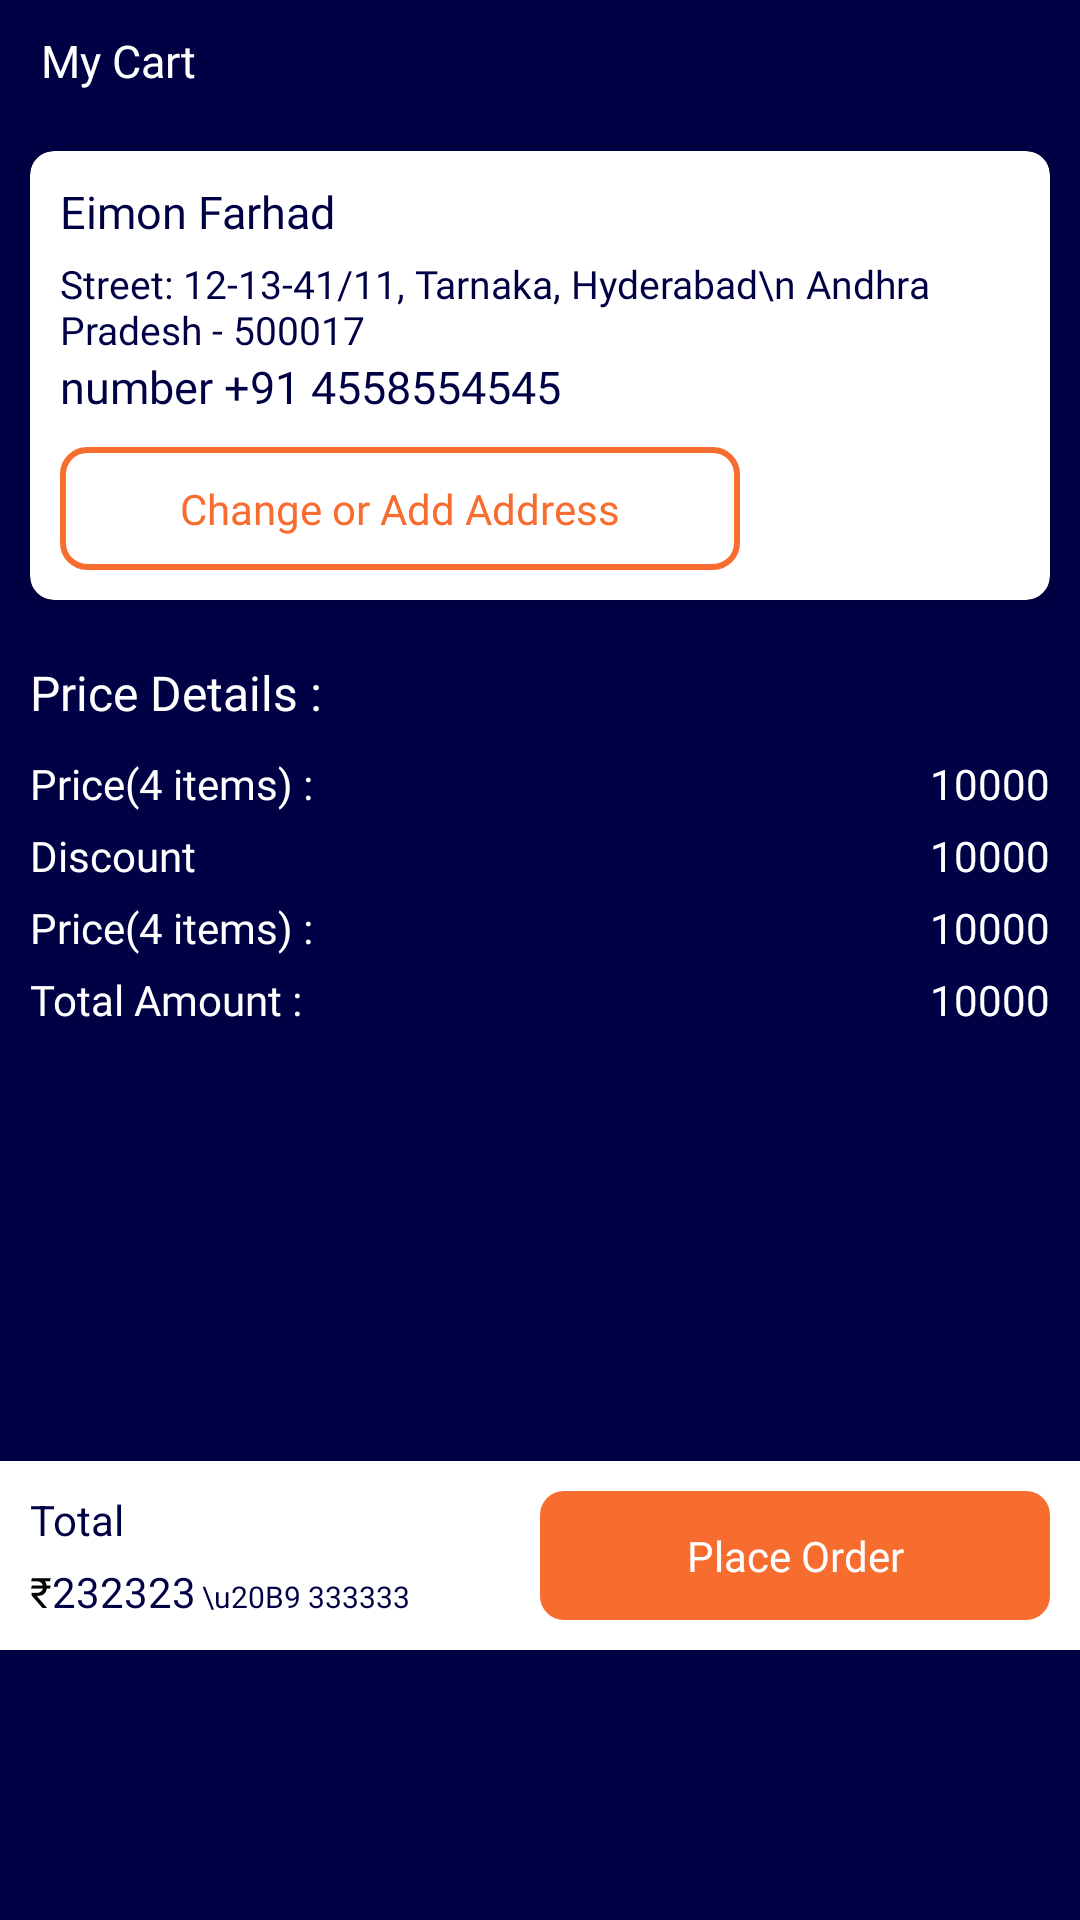

This screen was rendered from an Android layout file. Write that file and the resources it references.
<!-- AndroidManifest.xml: application theme customtheme -->
<!-- res/layout/cart_fragment.xml -->
<?xml version="1.0" encoding="utf-8"?>
<LinearLayout xmlns:android="http://schemas.android.com/apk/res/android"
    xmlns:app="http://schemas.android.com/apk/res-auto"
    xmlns:tools="http://schemas.android.com/tools"
    android:layout_width="match_parent"
    android:layout_height="match_parent"
    android:background="@color/primarycolor"
    android:orientation="vertical">
    <TextView
        android:layout_width="wrap_content"
        android:layout_height="wrap_content"
        android:layout_margin="10dp"
        android:fontFamily="@font/roboto_regular"
        android:text=" My Cart"
        android:textColor="@color/white"
        android:textSize="15dp" />

    <ScrollView
        android:id="@+id/scroll"
        android:layout_weight="1"
        android:layout_width="match_parent"
        android:layout_height="match_parent">


    <LinearLayout
        android:layout_width="match_parent"
        android:layout_height="match_parent"
        android:orientation="vertical">


        <androidx.cardview.widget.CardView
            android:layout_width="match_parent"
            android:layout_height="wrap_content"
            android:layout_margin="@dimen/_10dp"
            app:cardCornerRadius="@dimen/corner_radious">

            <LinearLayout
                android:layout_width="match_parent"
                android:layout_height="wrap_content"
                android:orientation="vertical"
                android:padding="@dimen/_10dp">

                <TextView
                    android:id="@+id/name"
                    android:layout_width="wrap_content"
                    android:layout_height="wrap_content"
                    android:fontFamily="@font/roboto_medium"
                    android:text="Eimon Farhad"
                    android:textColor="@color/primarycolor"
                    android:textSize="15sp" />

                <TextView
                    android:id="@+id/address"
                    android:layout_width="wrap_content"
                    android:layout_height="wrap_content"
                    android:layout_marginTop="5dp"
                    android:fontFamily="@font/roboto_regular"
                    android:text="Street: 12-13-41/11, Tarnaka, Hyderabad\n Andhra Pradesh - 500017"
                    android:textColor="@color/primarycolor"
                    android:textSize="13sp" />

                <TextView
                    android:id="@+id/number"
                    android:layout_width="wrap_content"
                    android:layout_height="wrap_content"
                    android:fontFamily="@font/roboto_medium"
                    android:text="number +91 4558554545"
                    android:textColor="@color/primarycolor"
                    android:textSize="15sp" />

                <TextView
                    android:id="@+id/change_address"
                    android:layout_width="wrap_content"
                    android:layout_height="wrap_content"
                    android:layout_marginTop="@dimen/_10dp"
                    android:background="@drawable/orange_roundedconner_button"
                    android:fontFamily="@font/roboto_regular"
                    android:paddingHorizontal="40dp"
                    android:paddingVertical="11dp"
                    android:text="Change or Add Address"
                    android:textColor="@color/orange" />


            </LinearLayout>
        </androidx.cardview.widget.CardView>

        <androidx.recyclerview.widget.RecyclerView
            android:id="@+id/recycler_cart"
            android:layout_width="match_parent"
            android:layout_height="match_parent" />

        <LinearLayout
            android:layout_width="match_parent"
            android:layout_height="wrap_content"
            android:orientation="vertical"
            android:padding="@dimen/_10dp">

            <TextView
                android:layout_width="wrap_content"
                android:layout_height="wrap_content"
                android:fontFamily="@font/roboto_bold"
                android:text="Price Details :"
                android:textColor="@color/white"
                android:textSize="16dp" />

            <LinearLayout
                android:layout_width="match_parent"
                android:layout_height="wrap_content"
                android:layout_marginTop="10dp"
                android:orientation="horizontal">

                <TextView
                    android:id="@+id/total_item"
                    android:layout_width="wrap_content"
                    android:layout_height="wrap_content"
                    android:layout_weight="1"
                    android:fontFamily="@font/roboto_regular"

                    android:text="Price(4 items) :"
                    android:textColor="@color/white" />

                <TextView
                    android:id="@+id/total_price"
                    android:layout_width="wrap_content"
                    android:layout_height="wrap_content"
                    android:fontFamily="@font/roboto_medium"
                    android:text="10000"
                    android:textColor="@color/white" />

            </LinearLayout>

            <LinearLayout
                android:layout_width="match_parent"
                android:layout_height="wrap_content"
                android:layout_marginTop="5dp"
                android:orientation="horizontal">

                <TextView
                    android:layout_width="wrap_content"
                    android:layout_height="wrap_content"
                    android:layout_weight="1"
                    android:fontFamily="@font/roboto_regular"

                    android:text="Discount"
                    android:textColor="@color/white" />

                <TextView
                    android:id="@+id/discount_price"
                    android:layout_width="wrap_content"
                    android:layout_height="wrap_content"
                    android:fontFamily="@font/roboto_medium"
                    android:text="10000"
                    android:textColor="@color/white" />

            </LinearLayout>

            <LinearLayout
                android:id="@+id/ll_delivery"
                android:layout_width="match_parent"
                android:layout_height="wrap_content"
                android:layout_marginTop="5dp"
                android:orientation="horizontal">

                <TextView
                    android:id="@+id/txt_delivery"
                    android:layout_width="wrap_content"
                    android:layout_height="wrap_content"
                    android:layout_weight="1"
                    android:fontFamily="@font/roboto_regular"

                    android:text="Price(4 items) :"
                    android:textColor="@color/white" />

                <TextView
                    android:id="@+id/delivery_price"
                    android:layout_width="wrap_content"
                    android:layout_height="wrap_content"
                    android:fontFamily="@font/roboto_medium"
                    android:text="10000"
                    android:textColor="@color/white" />

            </LinearLayout>

            <LinearLayout
                android:layout_width="match_parent"
                android:layout_height="wrap_content"
                android:layout_marginTop="5dp"
                android:orientation="horizontal">

                <TextView
                    android:layout_width="0dp"
                    android:layout_height="wrap_content"
                    android:layout_weight="1"
                    android:fontFamily="@font/roboto_medium"

                    android:text="Total Amount :"
                    android:textColor="@color/white" />

                <TextView
                    android:id="@+id/actual_price"
                    android:layout_width="wrap_content"
                    android:layout_height="wrap_content"
                    android:fontFamily="@font/roboto_medium"
                    android:text="10000"
                    android:textColor="@color/white" />

            </LinearLayout>

        </LinearLayout>
    </LinearLayout>
    </ScrollView>
    <LinearLayout
        android:layout_width="match_parent"
        android:layout_height="wrap_content"
        android:background="@color/white"
        android:orientation="horizontal"
        android:padding="@dimen/_10dp"
        android:layout_marginBottom="90dp">

            <LinearLayout
                android:layout_weight="1"
                android:layout_width="match_parent"
                android:layout_height="wrap_content"
                android:orientation="vertical">
                <TextView
                    android:layout_width="wrap_content"
                    android:layout_height="wrap_content"
                    android:textColor="@color/primarycolor"
                    android:text="Total"/>
                <LinearLayout
                    android:layout_width="match_parent"
                    android:layout_height="wrap_content">
                    <include layout="@layout/common_pricing_layout"></include>
                </LinearLayout>
        </LinearLayout>
        <TextView
            android:layout_width="match_parent"
            android:layout_height="match_parent"
            android:background="@drawable/orangesolidbutton"
            android:text="Place Order"
            android:layout_weight="1"
            android:textColor="@color/white"
            android:fontFamily="@font/roboto_medium"
            android:gravity="center"/>
    </LinearLayout>
</LinearLayout>
<!-- res/layout/common_pricing_layout.xml (included above) -->
<?xml version="1.0" encoding="utf-8"?>
<LinearLayout xmlns:android="http://schemas.android.com/apk/res/android"
    android:layout_width="match_parent"
    android:layout_height="wrap_content">
    <LinearLayout
        android:id="@+id/ll_paid"
        android:layout_width="wrap_content"
        android:layout_height="wrap_content"
        android:layout_below="@+id/product_name"
        android:layout_marginTop="5dp"
        android:orientation="horizontal">


        <TextView
            android:layout_width="wrap_content"
            android:layout_height="wrap_content"
            android:fontFamily="@font/roboto_bold"
            android:text="@string/rupee"
            android:textColor="@color/black"
            android:textSize="14dp" />

        <TextView
            android:id="@+id/txt_discount_price"
            android:layout_width="wrap_content"
            android:layout_height="wrap_content"
            android:fontFamily="@font/roboto_bold"
            android:text="232323"
            android:textColor="@color/primarycolor"
            android:textSize="14dp" />

        <TextView
            android:id="@+id/txt_actual_price"
            android:layout_width="wrap_content"
            android:layout_height="wrap_content"
            android:layout_marginLeft="2dp"
            android:fontFamily="@font/roboto_bold"
            android:text="\u20B9 333333"

            android:textColor="@color/primarycolor"
            android:textSize="10dp" />

    </LinearLayout>

</LinearLayout>
<!-- resources referenced by this layout -->
<resources>
  <color name="black">#FF000000</color>
  <color name="orange">#F76D2F</color>
  <color name="primarycolor">#000144</color>
  <color name="white">#FFFFFFFF</color>
  <dimen name="_10dp">10dp</dimen>
  <dimen name="corner_radious">8dp</dimen>
  <!-- drawable orange_roundedconner_button (drawable) -->
  <?xml version="1.0" encoding="utf-8"?>
  <shape android:shape="rectangle" xmlns:android="http://schemas.android.com/apk/res/android">
  <stroke android:color="@color/orange" android:width="2dp"/>
      <corners android:radius="@dimen/corner_radious"/>
  </shape>
  <!-- drawable orangesolidbutton (drawable) -->
  <?xml version="1.0" encoding="utf-8"?>
  <shape android:shape="rectangle" xmlns:android="http://schemas.android.com/apk/res/android">
  <corners android:radius="@dimen/corner_radious"/>
      <solid android:color="@color/orange"/>
  </shape>
  <string name="rupee">₹ </string>
  <style name="customtheme" parent="Theme.MaterialComponents.Light.NoActionBar">
  
          <item name="android:statusBarColor">@color/primarycolor</item>
  
      </style>
</resources>
